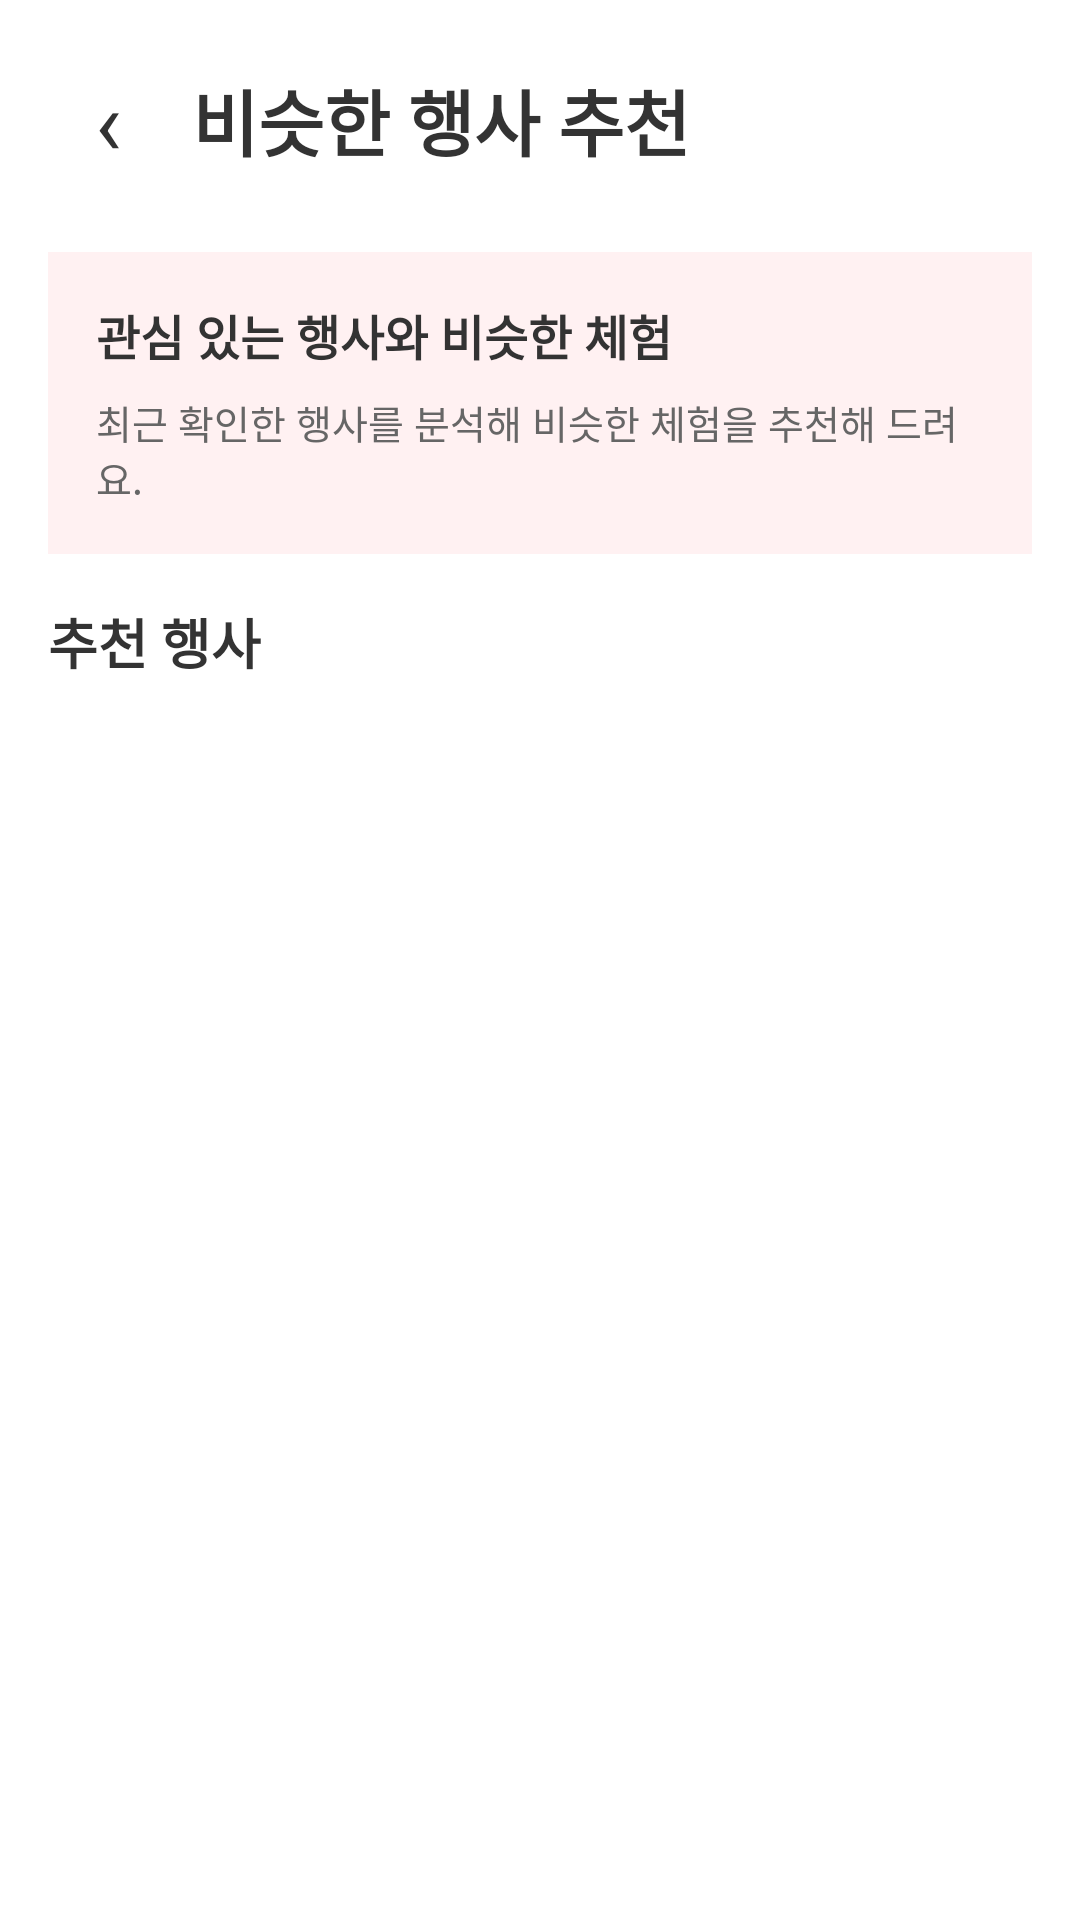

This screen was rendered from an Android layout file. Write that file and the resources it references.
<!-- AndroidManifest.xml: application theme Theme.Maru -->
<!-- res/layout/activity_similar_events.xml -->
<?xml version="1.0" encoding="utf-8"?>
<LinearLayout xmlns:android="http://schemas.android.com/apk/res/android"
    android:layout_width="match_parent"
    android:layout_height="match_parent"
    android:orientation="vertical"
    android:padding="16dp"
    android:background="#FFFFFF">

    <LinearLayout
        android:layout_width="match_parent"
        android:layout_height="wrap_content"
        android:orientation="horizontal"
        android:gravity="center_vertical"
        android:layout_marginBottom="20dp">

        <TextView
            android:id="@+id/btnBack"
            android:layout_width="40dp"
            android:layout_height="48dp"
            android:text="‹"
            android:textSize="30sp"
            android:textColor="#333333"
            android:gravity="center"
            android:contentDescription="뒤로가기" />

        <TextView
            android:layout_width="wrap_content"
            android:layout_height="wrap_content"
            android:text="비슷한 행사 추천"
            android:textSize="24sp"
            android:textStyle="bold"
            android:textColor="#333333"
            android:layout_marginStart="8dp" />

    </LinearLayout>

    <LinearLayout
        android:layout_width="match_parent"
        android:layout_height="wrap_content"
        android:orientation="vertical"
        android:padding="16dp"
        android:layout_marginBottom="16dp"
        android:background="#FFF1F2">

        <TextView
            android:layout_width="match_parent"
            android:layout_height="wrap_content"
            android:text="관심 있는 행사와 비슷한 체험"
            android:textSize="16sp"
            android:textStyle="bold"
            android:textColor="#333333" />

        <TextView
            android:id="@+id/textRecommendationInfo"
            android:layout_width="match_parent"
            android:layout_height="wrap_content"
            android:layout_marginTop="8dp"
            android:text="최근 확인한 행사를 분석해 비슷한 체험을 추천해 드려요."
            android:textSize="13sp"
            android:textColor="#666666" />

    </LinearLayout>


    <TextView
        android:id="@+id/textRecommendationTitle"
        android:layout_width="match_parent"
        android:layout_height="wrap_content"
        android:text="추천 행사"
        android:textSize="18sp"
        android:textStyle="bold"
        android:textColor="#333333"
        android:layout_marginBottom="12dp" />

    <androidx.recyclerview.widget.RecyclerView
        android:id="@+id/recyclerSimilarEvents"
        android:layout_width="match_parent"
        android:layout_height="0dp"
        android:layout_weight="1"
        android:clipToPadding="false"
        android:visibility="gone" />

    <TextView
        android:id="@+id/textEmptyRecommendation"
        android:layout_width="match_parent"
        android:layout_height="wrap_content"
        android:gravity="center"
        android:padding="24dp"
        android:textSize="14sp"
        android:textColor="#888888"
        android:visibility="gone" />

</LinearLayout>
<!-- resources referenced by this layout -->
<resources>
  <style name="Theme.Maru" parent="Base.Theme.Maru" />
  <style name="Base.Theme.Maru" parent="Theme.Material3.Light.NoActionBar">
          <item name="colorPrimary">@color/maru_pink</item>
          <item name="android:windowBackground">@color/page_bg</item>
          
          <item name="android:windowLightStatusBar">true</item>
          
          <item name="android:soundEffectsEnabled">false</item>
      </style>
  <color name="maru_pink">#FFF0506E</color>
  <color name="page_bg">#FFFFFBFB</color>
</resources>
